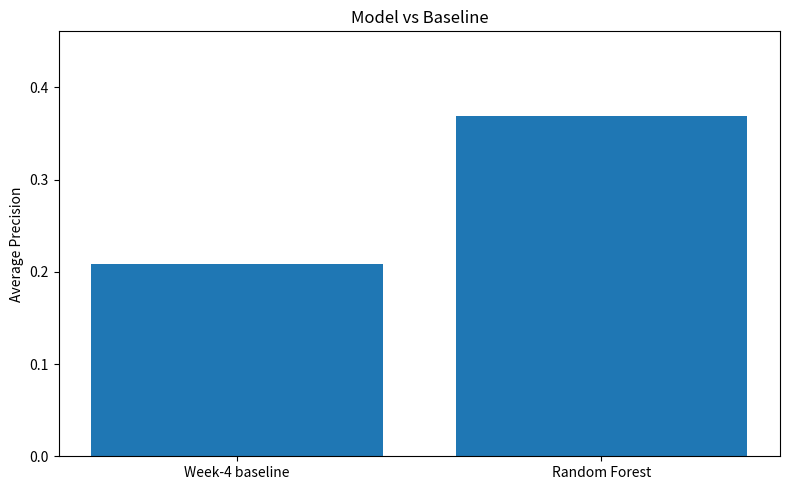

Here is the Python script that generated this plot:
import matplotlib.pyplot as plt

methods = ['Week-4 baseline', 'Random Forest']
scores = [0.2086, 0.3685]

plt.figure(figsize=(8, 5))
plt.bar(methods, scores)
plt.ylabel('Average Precision')
plt.title('Model vs Baseline')
plt.ylim(0, max(scores) * 1.25)
plt.tight_layout()
plt.show()
